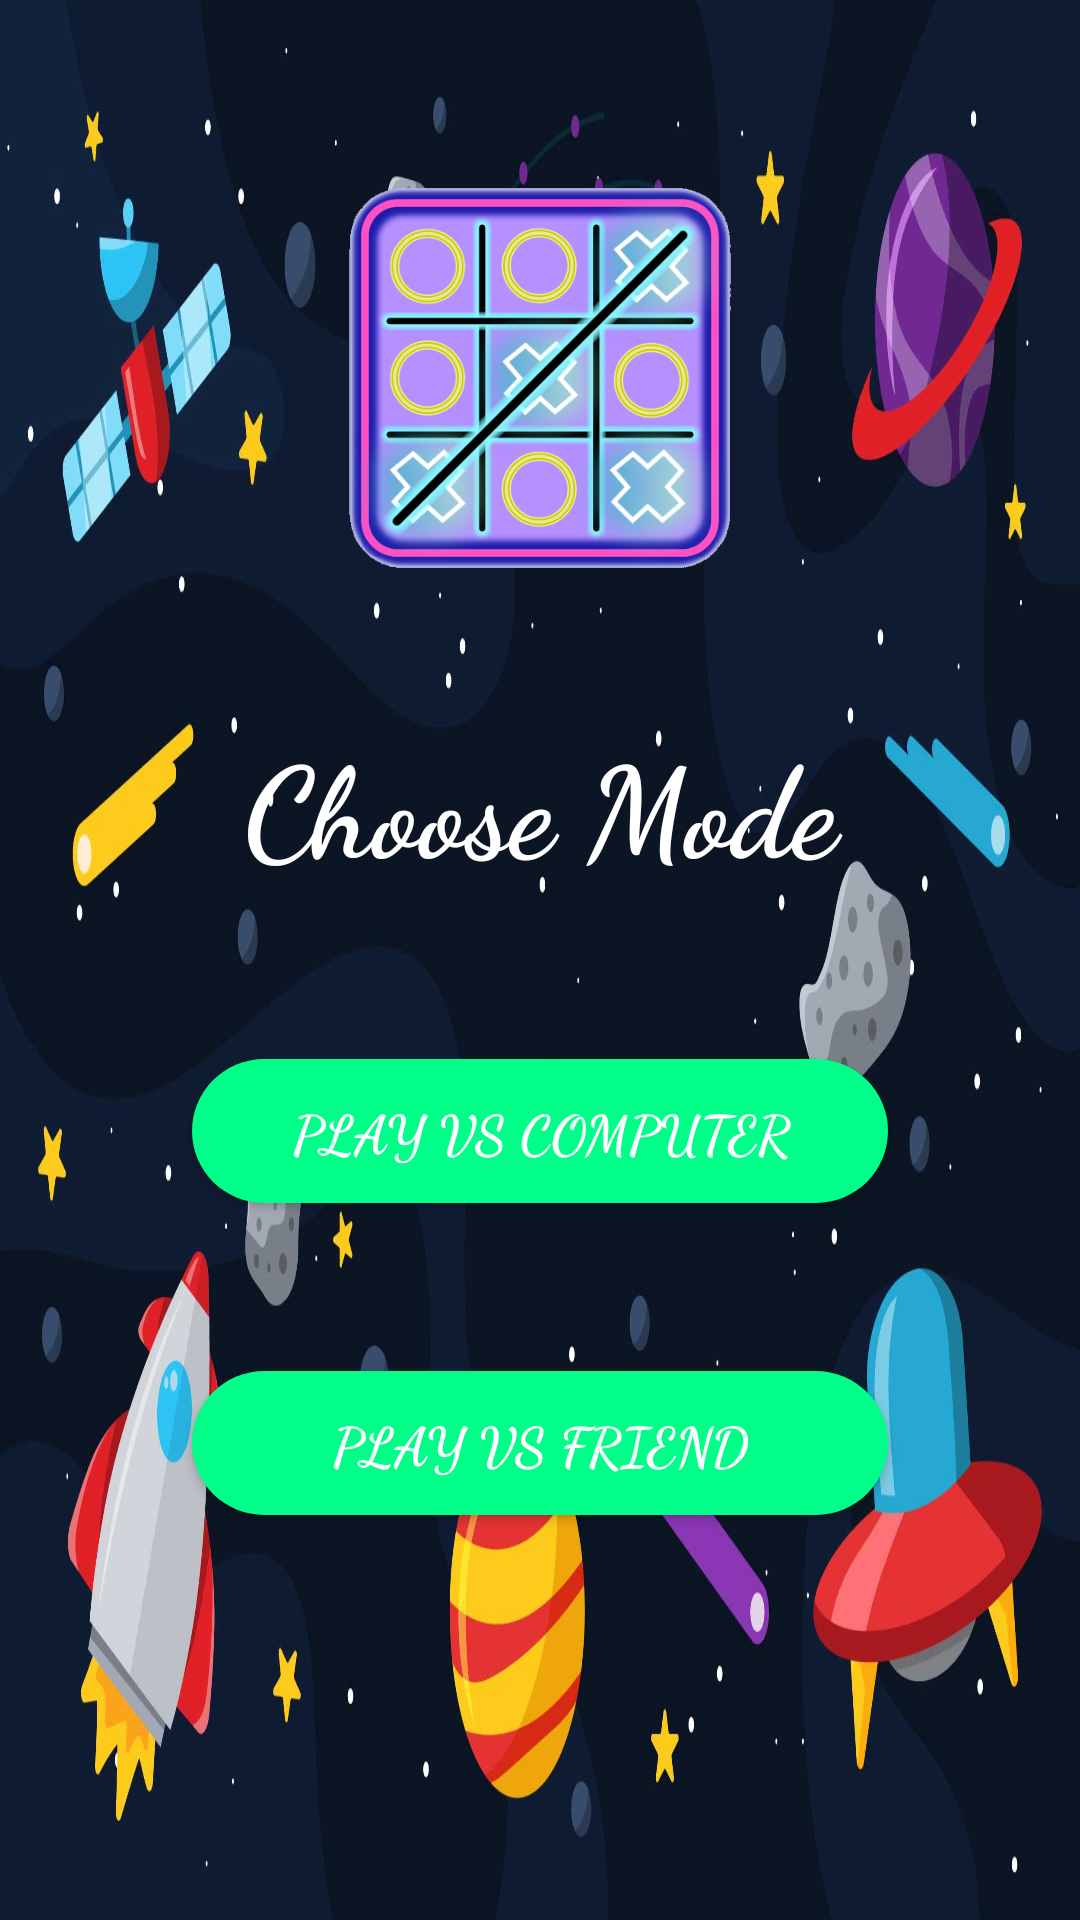

Produce the Android XML layout that renders to this screen, including the resource entries it uses.
<!-- AndroidManifest.xml: application theme Theme.TicTacToe -->
<!-- res/layout/activity_main.xml -->
<?xml version="1.0" encoding="utf-8"?>
<LinearLayout xmlns:android="http://schemas.android.com/apk/res/android"
    xmlns:app="http://schemas.android.com/apk/res-auto"
    xmlns:tools="http://schemas.android.com/tools"
    android:layout_width="match_parent"
    android:layout_height="match_parent"
    android:background="@drawable/backgroundimg"

    tools:context=".MainActivity"

    android:orientation="vertical">


    <ImageView
        android:id="@+id/logoimage"
        android:layout_width="450px"
        android:layout_height="450px"
        android:layout_marginTop="51dp"
        android:layout_gravity="center_horizontal"
        android:transitionName="LogoImage"
        android:src="@drawable/splashscreelogonew" />
    <TextView

        android:layout_width="match_parent"
        android:layout_height="wrap_content"
        android:text="Choose Mode"
        android:textStyle="bold"
        android:fontFamily="cursive"
        android:textColor="#FFFFFF"
        android:textSize="42dp"
        android:gravity="center"
        android:layout_marginTop="38dp"

        />


    <Button

        android:id="@+id/playVScom"
        android:layout_width="232dp"
        android:layout_height="wrap_content"
        android:layout_gravity="center"
        android:layout_marginTop="56dp"
        android:fontFamily="cursive"
        android:background="@drawable/button_style"
        android:text="PLAY VS COMPUTER"
        android:textColor="@color/white"
        android:textStyle="bold"
        android:textSize="18sp" />


    <Button
        android:id="@+id/playwithFriend"
        android:layout_width="232dp"
        android:layout_height="wrap_content"
        android:layout_gravity="center"
        android:layout_marginTop="56dp"
        android:fontFamily="cursive"
        android:background="@drawable/button_style"
        android:text="PLAY VS FRIEND"
        android:textColor="@color/white"
        android:textStyle="bold"
        android:textSize="18sp" />

</LinearLayout>
<!-- resources referenced by this layout -->
<resources>
  <!-- drawable backgroundimg: jpg bitmap (drawable, 93470 bytes) -->
  <!-- drawable button_style (drawable) -->
  <?xml version="1.0" encoding="utf-8"?>
  <shape xmlns:android="http://schemas.android.com/apk/res/android">
  
      <solid android:color="#00FF88" />
  
      <corners android:radius="30dp"/>
  
  </shape>
  <!-- drawable splashscreelogonew: png bitmap (drawable, 171839 bytes) -->
  <style name="Theme.TicTacToe" parent="Theme.MaterialComponents.DayNight.NoActionBar">
          
          <item name="colorPrimary">@color/purple_500</item>
          <item name="colorPrimaryVariant">@color/purple_700</item>
          <item name="colorOnPrimary">@color/white</item>
          
          <item name="colorSecondary">@color/teal_200</item>
          <item name="colorSecondaryVariant">@color/teal_700</item>
          <item name="colorOnSecondary">@color/black</item>
          
          <item name="android:statusBarColor">?attr/colorPrimaryVariant</item>
          
          
          <item name="android:windowContentTransitions">true</item>
          
          
          
      </style>
  <!-- not gathered from this repository: default colours our renderer supplied (Android Studio template values) -->
  <color name="purple_500">#FF6200EE</color>
  <color name="purple_700">#FF3700B3</color>
  <color name="teal_200">#FF03DAC5</color>
  <color name="teal_700">#FF018786</color>
  <color name="black">#FF000000</color>
  <color name="white">#FFFFFFFF</color>
</resources>
